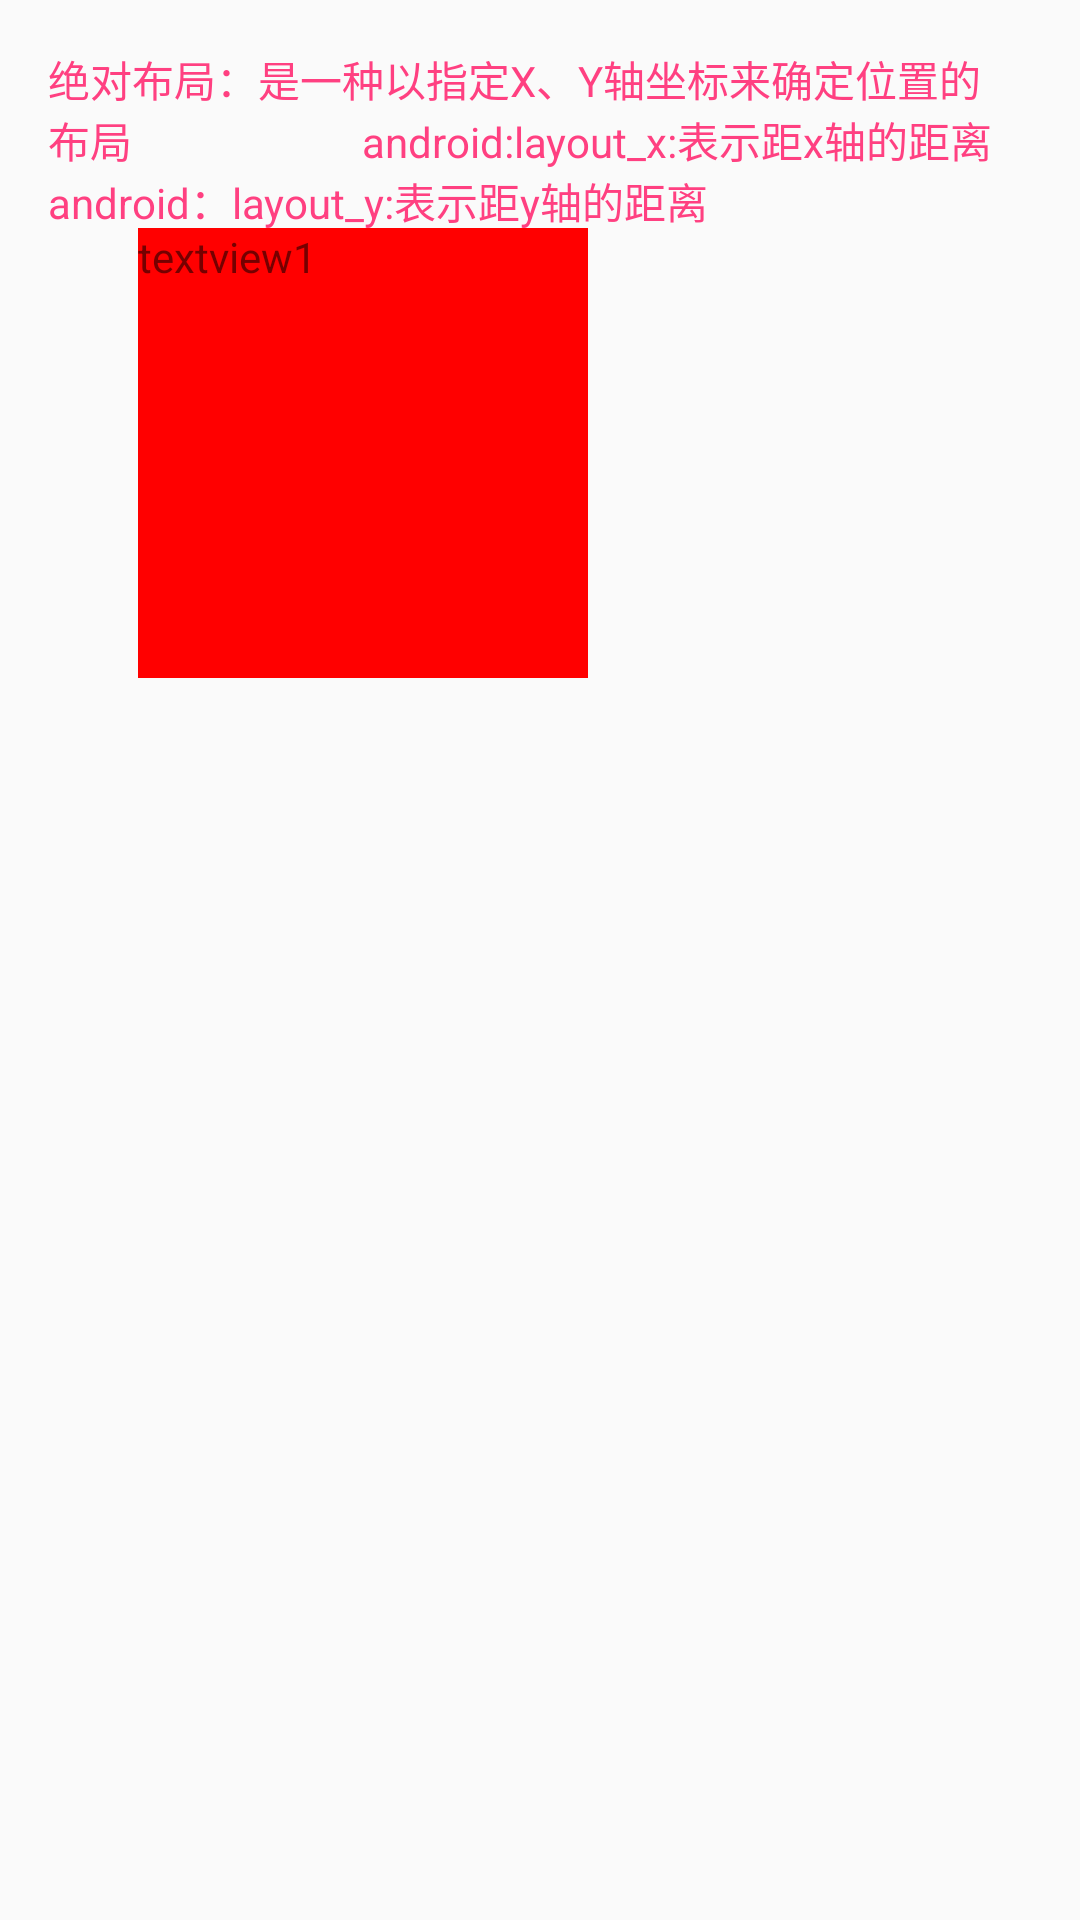

The Android layout XML behind this screen, and the referenced resources:
<!-- AndroidManifest.xml: application theme AppTheme -->
<!-- res/layout/activity_absolute_layout.xml -->
<?xml version="1.0" encoding="utf-8"?>
<AbsoluteLayout xmlns:android="http://schemas.android.com/apk/res/android"
    xmlns:tools="http://schemas.android.com/tools"
    android:layout_width="match_parent"
    android:layout_height="match_parent"
    android:paddingBottom="@dimen/activity_vertical_margin"
    android:paddingLeft="@dimen/activity_horizontal_margin"
    android:paddingRight="@dimen/activity_horizontal_margin"
    android:paddingTop="@dimen/activity_vertical_margin"
    tools:context=".AbsoluteLayoutActivity">

    <TextView
        android:layout_width="match_parent"
        android:layout_height="wrap_content"
        android:textColor="@color/colorAccent"
        android:text="绝对布局：是一种以指定X、Y轴坐标来确定位置的布局
                      android:layout_x:表示距x轴的距离
                      android：layout_y:表示距y轴的距离"/>

    <TextView
        android:layout_width="150dp"
        android:background="#ff0000"
        android:layout_x="30dp"
        android:layout_y="60dp"
        android:text="textview1"
        android:layout_height="150dp" />
</AbsoluteLayout>
<!-- resources referenced by this layout -->
<resources>
  <color name="colorAccent">#FF4081</color>
  <dimen name="activity_horizontal_margin">16dp</dimen>
  <dimen name="activity_vertical_margin">16dp</dimen>
  <style name="AppTheme" parent="Theme.AppCompat.Light.DarkActionBar">
          
          <item name="colorPrimary">@color/colorPrimary</item>
          <item name="colorPrimaryDark">@color/colorPrimaryDark</item>
          <item name="colorAccent">@color/colorAccent</item>
      </style>
  <color name="colorPrimary">#3F51B5</color>
  <color name="colorPrimaryDark">#303F9F</color>
</resources>
